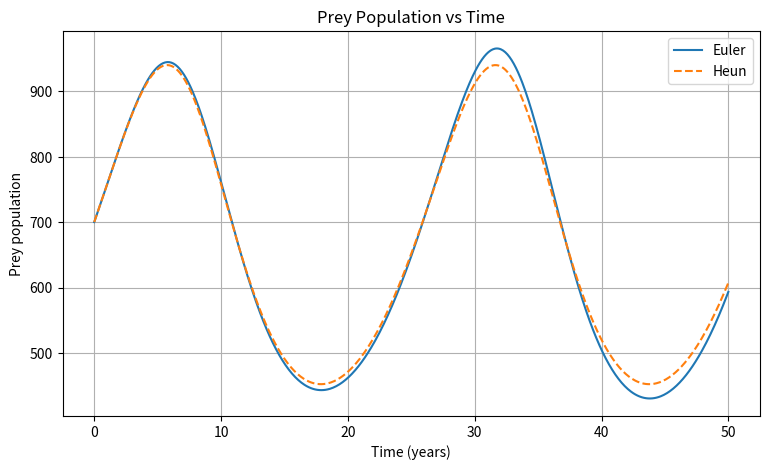
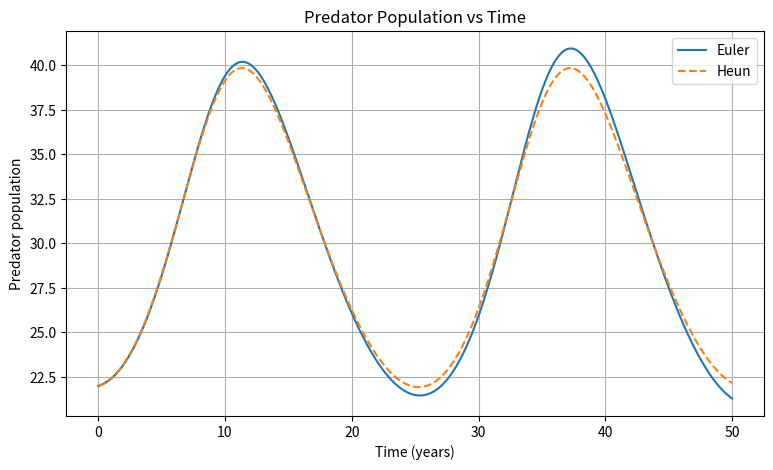
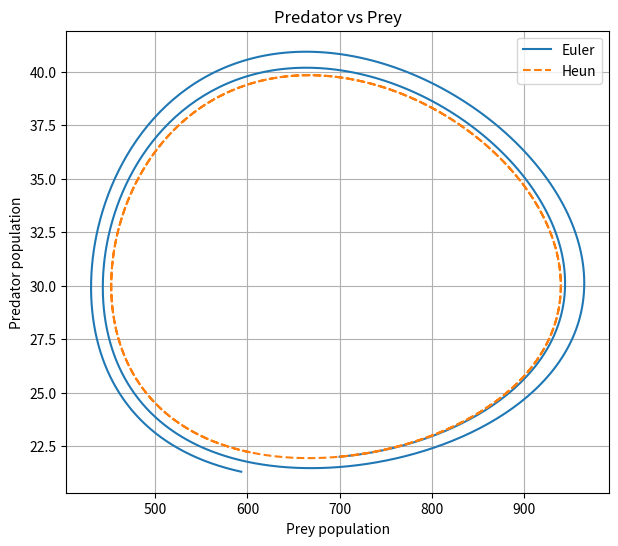

Write the Python code that produced these figures, in order.
import numpy as np
import matplotlib.pyplot as plt

# Parameters
kgrowth = 0.3
kpredation = 0.01
kdeath = 0.2
khunt = 0.0003

# Initial conditions
prey0 = 700
predator0 = 22

# Time step: 1 month = 1/12 year
dt = 1/12

# Simulate for 50 years
years = 50
N = int(years / dt) + 1

t = np.arange(N) * dt

# -------------------------------------------------
# Define the Lotka-Volterra equations
# -------------------------------------------------

def derivatives(prey, predator):

    dprey = (kgrowth * prey
             - kpredation * prey * predator)

    dpredator = (-kdeath * predator
                 + khunt * prey * predator)

    return dprey, dpredator


# =================================================
# EULER METHOD
# =================================================

prey_euler = np.zeros(N)
predator_euler = np.zeros(N)

prey_euler[0] = prey0
predator_euler[0] = predator0

for i in range(N - 1):

    dprey, dpredator = derivatives(
        prey_euler[i],
        predator_euler[i]
    )

    prey_euler[i+1] = (
        prey_euler[i] + dt * dprey
    )

    predator_euler[i+1] = (
        predator_euler[i] + dt * dpredator
    )


# =================================================
# HEUN'S METHOD
# =================================================

prey_heun = np.zeros(N)
predator_heun = np.zeros(N)

prey_heun[0] = prey0
predator_heun[0] = predator0

for i in range(N - 1):

    # ---- First slope ----
    dprey1, dpredator1 = derivatives(
        prey_heun[i],
        predator_heun[i]
    )

    # ---- Euler prediction ----
    prey_predict = (
        prey_heun[i] + dt * dprey1
    )

    predator_predict = (
        predator_heun[i] + dt * dpredator1
    )

    # ---- Second slope ----
    dprey2, dpredator2 = derivatives(
        prey_predict,
        predator_predict
    )

    # ---- Average slopes ----
    prey_heun[i+1] = (
        prey_heun[i]
        + dt * (dprey1 + dprey2) / 2
    )

    predator_heun[i+1] = (
        predator_heun[i]
        + dt * (dpredator1 + dpredator2) / 2
    )


# =================================================
# PLOT 1: PREY VS TIME
# =================================================

plt.figure(figsize=(9,5))

plt.plot(t, prey_euler, label="Euler")
plt.plot(t, prey_heun, '--', label="Heun")

plt.xlabel("Time (years)")
plt.ylabel("Prey population")
plt.title("Prey Population vs Time")
plt.legend()
plt.grid()

plt.show()


# =================================================
# PLOT 2: PREDATORS VS TIME
# =================================================

plt.figure(figsize=(9,5))

plt.plot(t, predator_euler, label="Euler")
plt.plot(t, predator_heun, '--', label="Heun")

plt.xlabel("Time (years)")
plt.ylabel("Predator population")
plt.title("Predator Population vs Time")
plt.legend()
plt.grid()

plt.show()


# =================================================
# PLOT 3: STATE SPACE
# =================================================

plt.figure(figsize=(7,6))

plt.plot(
    prey_euler,
    predator_euler,
    label="Euler"
)

plt.plot(
    prey_heun,
    predator_heun,
    '--',
    label="Heun"
)

plt.xlabel("Prey population")
plt.ylabel("Predator population")
plt.title("Predator vs Prey")
plt.legend()
plt.grid()

plt.show()
